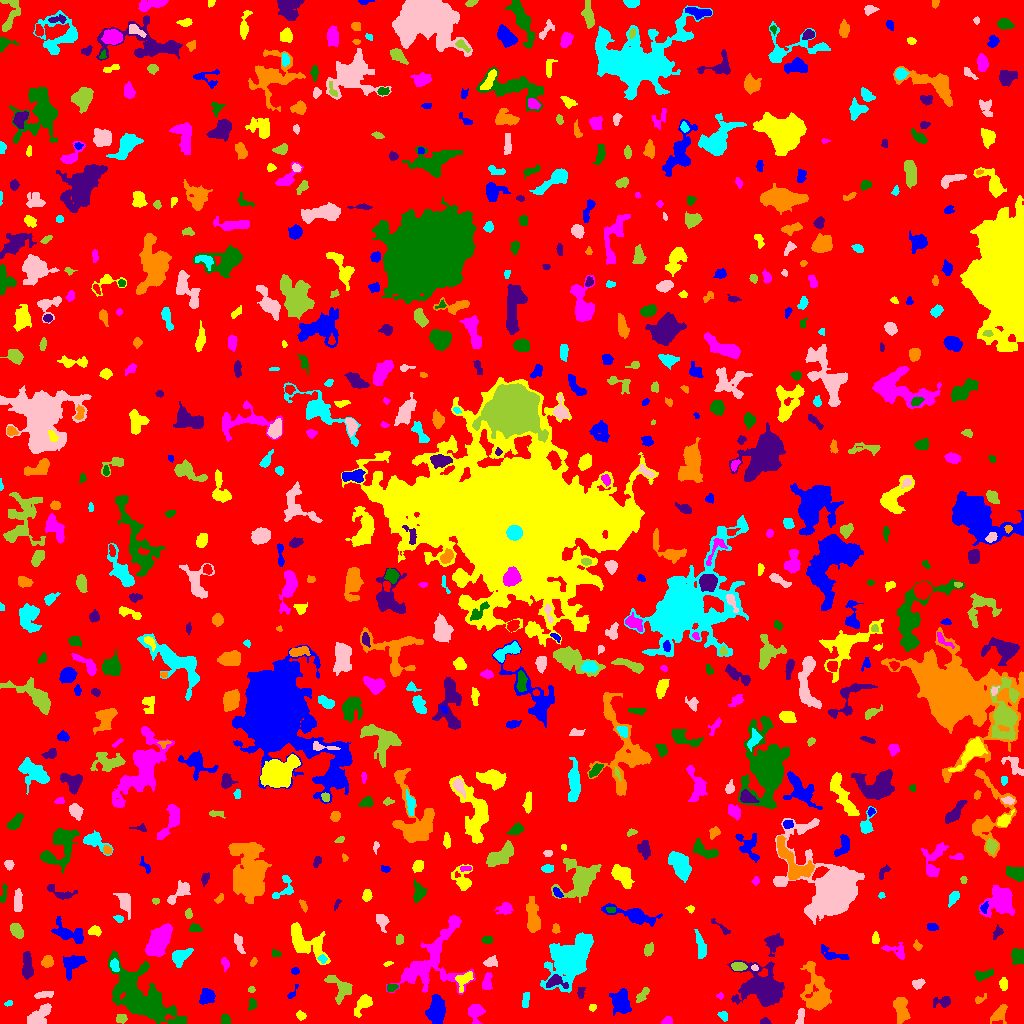

Data behind this chart, as committed beside it:
ID, X, Y, A, B, theta, total_flux, mu_max, mu_median, mu_mean, R_fwhm, R_e, R10, R90, x_start, x_end, y_start, y_end, area, greylevel
0, 507.2, 513.7, 299.8, 296.2, -1.299, 1377096, 11.0, 1.0, 1.721, 50.59, 235.8, 90.12, 381.4, 0, 1023, 0, 1023, 800194, 1.721
1, 436.3, 12.86, 6.192, 4.043, 1.448, 1846, 10.0, 4.0, 4.273, 7.878, 6.308, 2.459, 9.869, 425, 445, 0, 29, 432, 8.273
2, 300.1, 8.116, 2.024, 1.438, -0.4494, 69.0, 3.0, 1.0, 0.8846, 2.523, 2.185, 0.7979, 3.478, 296, 306, 3, 13, 78, 5.885
3, 667.3, 2.358, 2.482, 1.909, 0.3052, 257.0, 7.0, 3.0, 3.338, 3.432, 2.646, 0.9772, 4.107, 661, 672, 0, 7, 77, 7.338
4, 225.4, 3.617, 2.626, 2.099, -1.285, 345.0, 7.0, 4.0, 3.75, 3.909, 2.932, 1.128, 4.549, 221, 230, 0, 10, 92, 7.75
5, 764.7, 1.637, 2.454, 1.454, -0.01163, 259.0, 9.0, 4.0, 4.317, 2.821, 2.257, 0.7979, 3.613, 760, 771, 0, 6, 60, 8.317
6, 900.8, 14.06, 6.876, 3.323, -1.422, 1132, 6.0, 3.0, 3.582, 8.777, 5.997, 2.394, 9.045, 893, 910, 0, 26, 316, 6.582
7, 723.6, 7.368, 2.643, 1.949, -0.8333, 163.0, 4.0, 2.0, 2.012, 4.107, 2.821, 1.128, 4.442, 717, 727, 2, 12, 81, 6.012
8, 800.2, 6.231, 4.815, 1.411, 1.387, 156.0, 3.0, 1.0, 1.381, 4.107, 2.985, 1.262, 4.583, 795, 804, 0, 15, 113, 7.381
9, 121.2, 5.0, 2.612, 2.172, 0.1548, 265.0, 5.0, 3.0, 2.789, 4.146, 3.09, 1.262, 4.652, 116, 127, 0, 9, 95, 6.789
10, 552.1, 17.02, 1.932, 1.417, 1.189, 87.0, 5.0, 2.0, 2.023, 2.034, 1.954, 0.5642, 3.241, 549, 555, 13, 21, 43, 7.023
11, 620.9, 22.16, 6.068, 4.243, -1.318, 995.0, 6.0, 2.0, 2.519, 7.695, 6.206, 2.326, 9.591, 609, 631, 8, 35, 395, 6.519
12, 592.5, 15.67, 1.534, 1.327, 0.6308, 39.0, 2.0, 1.0, 0.7647, 3.09, 1.784, 0.5642, 2.877, 589, 596, 12, 19, 51, 5.765
13, 475.4, 10.98, 4.83, 3.388, -1.549, 833.0, 8.0, 3.0, 3.622, 6.024, 4.514, 1.784, 7.047, 468, 485, 0, 19, 230, 7.622
14, 252, 19.32, 2.855, 1.826, 1.407, 213.0, 5.0, 2.0, 2.448, 3.568, 2.764, 1.128, 4.514, 248, 256, 13, 25, 87, 6.448
15, 943.5, 21.7, 4.182, 2.615, 0.1235, 337.0, 7.0, 2.0, 2.203, 3.141, 3.385, 1.262, 6.103, 933, 950, 16, 27, 153, 6.203
16, 999.6, 10.2, 5.64, 3.016, 0.9236, 334.0, 4.0, 1.0, 1.637, 5.528, 4.549, 1.784, 7.334, 990, 1007, 0, 19, 204, 5.637
17, 9.0, 20.21, 1.659, 0.993, 0.2531, 28.0, 2.0, 1.0, 0.6364, 2.706, 1.596, 0.5642, 2.523, 4, 12, 17, 23, 44, 6.636
18, 39.69, 7.828, 7.236, 3.332, 0.808, 1037, 8.0, 3.0, 3.211, 6.482, 5.262, 2.111, 8.538, 27, 51, 0, 20, 323, 7.211
19, 642.2, 28.43, 4.459, 1.883, 0.891, 254.0, 5.0, 2.0, 1.984, 3.613, 3.432, 1.262, 5.528, 636, 649, 21, 36, 128, 5.984
20, 692.2, 9.673, 8.176, 2.382, -1.322, 471.0, 6.0, 2.0, 2.151, 4.549, 4.297, 1.596, 7.334, 684, 698, 0, 28, 219, 6.151
21, 206.9, 27.42, 3.624, 3.121, 0.7944, 846.0, 10.0, 4.0, 4.048, 5.078, 4.107, 1.596, 6.676, 199, 215, 19, 35, 209, 8.048
22, 363.4, 20.12, 5.859, 2.943, 0.9313, 947.0, 9.0, 3.0, 4.013, 4.983, 4.478, 1.784, 7.611, 354, 372, 6, 29, 236, 8.013
23, 720.4, 27.5, 1.672, 0.9844, -0.0, 44.0, 3.0, 1.0, 1.048, 1.954, 1.493, 0.5642, 2.585, 716, 723, 24, 31, 42, 6.048
24, 139.3, 24.57, 17.21, 9.041, -0.737, 15899, 52.0, 5.0, 7.809, 6.129, 11.06, 3.29, 21.75, 108, 186, 0, 73, 2036, 9.809
25, 580.8, 31.32, 2.927, 1.676, 1.439, 144.0, 4.0, 2.0, 1.846, 3.785, 2.764, 0.9772, 4.406, 577, 585, 25, 36, 78, 5.846
26, 979.5, 24.12, 3.471, 1.727, 0.5211, 107.0, 4.0, 1.0, 1.466, 2.932, 2.585, 0.9772, 4.297, 975, 986, 20, 30, 73, 5.466
27, 525.9, 23.94, 4.725, 1.391, 1.318, 72.0, 1.0, 1.0, 0.6667, 4.787, 3.338, 1.493, 4.514, 522, 529, 16, 31, 108, 5.667
28, 42.54, 28.25, 5.955, 1.26, 0.1534, 105.0, 3.0, 1.0, 0.8678, 2.877, 2.764, 0.9772, 4.514, 34, 53, 25, 32, 121, 5.868
29, 251.4, 33.59, 1.687, 1.43, 0.06239, 123.0, 7.0, 2.0, 2.795, 2.111, 1.871, 0.5642, 3.09, 248, 255, 31, 37, 44, 7.795
30, 281.8, 42.35, 7.487, 4.487, 0.7503, 501.0, 6.0, 2.0, 1.716, 3.613, 5.202, 1.693, 8.406, 267, 301, 30, 57, 292, 5.716
31, 292.3, 30.17, 4.608, 1.523, 0.9895, 118.0, 3.0, 2.0, 1.71, 3.523, 2.706, 0.9772, 4.222, 287, 298, 25, 39, 69, 5.71
32, 1004, 39.5, 2.859, 1.973, -1.537, 252.0, 5.0, 2.0, 2.571, 3.909, 3.038, 1.262, 4.754, 999, 1007, 33, 46, 98, 6.571
33, 486.7, 40.29, 3.971, 1.839, 1.383, 237.0, 6.0, 1.0, 1.591, 3.432, 3.09, 0.9772, 5.046, 482, 492, 34, 51, 149, 6.591
34, 391.7, 35.76, 2.636, 1.604, 0.171, 224.0, 7.0, 2.0, 2.835, 3.038, 2.585, 0.9772, 4.184, 387, 398, 32, 39, 79, 8.835
35, 555.1, 42.01, 5.063, 3.266, -0.06432, 812.0, 9.0, 4.0, 4.251, 4.951, 4.297, 1.693, 6.817, 546, 568, 35, 49, 191, 12.25
36, 817, 29.11, 11.86, 5.607, -1.365, 3604, 18.0, 3.0, 4.528, 6.024, 7.181, 2.585, 13.82, 800, 831, 13, 62, 796, 7.528
37, 570.1, 64.48, 9.577, 6.761, 0.929, 24588, 91.0, 6.0, 15.53, 7.356, 7.999, 2.985, 16.5, 540, 593, 31, 91, 1583, 18.53
38, 917.7, 39.7, 3.187, 2.182, 0.2941, 231.0, 5.0, 2.0, 2.179, 3.656, 3.29, 1.262, 5.078, 912, 925, 34, 45, 106, 6.179
39, 341, 35.37, 7.232, 4.459, -0.8325, 906.0, 9.0, 2.0, 2.688, 4.068, 5.323, 1.954, 8.759, 324, 352, 19, 48, 337, 6.688
40, 652.8, 44.01, 2.571, 1.496, 1.353, 86.0, 2.0, 2.0, 1.564, 4.146, 2.585, 1.128, 3.785, 650, 656, 40, 49, 55, 5.564
41, 295, 52.45, 1.883, 1.582, 0.1059, 67.0, 3.0, 1.0, 1.196, 2.585, 2.185, 0.7979, 3.385, 291, 299, 49, 56, 56, 7.196
42, 464.3, 43.96, 5.914, 3.349, 0.9244, 247.0, 4.0, 1.0, 1.241, 4.478, 4.146, 1.382, 6.77, 455, 473, 31, 52, 199, 7.241
43, 225.2, 59.95, 3.154, 1.95, -1.251, 182.0, 4.0, 2.0, 2.116, 4.37, 2.877, 1.128, 4.583, 221, 229, 52, 66, 86, 6.116
44, 982.6, 48.25, 4.713, 2.173, 0.2819, 267.0, 5.0, 1.0, 1.734, 3.241, 3.785, 1.382, 6.333, 974, 993, 42, 54, 154, 5.734
45, 765.2, 33.22, 9.597, 6.807, -0.5118, 15182, 65.0, 5.0, 11.91, 6.699, 7.399, 2.764, 14.91, 727, 784, 17, 63, 1275, 14.91
46, 47.33, 61.76, 2.738, 2.537, 0.588, 472.0, 9.0, 3.0, 3.659, 3.827, 3.385, 1.262, 5.323, 41, 53, 56, 68, 129, 7.659
47, 114.8, 58.38, 2.73, 1.895, -1.41, 191.0, 5.0, 2.0, 1.854, 3.29, 2.821, 0.9772, 4.514, 110, 119, 52, 65, 103, 9.854
48, 754.5, 56.12, 1.704, 1.357, -0.4083, 82.0, 5.0, 1.0, 1.907, 1.954, 1.784, 0.5642, 3.09, 751, 758, 53, 59, 43, 9.907
49, 738.4, 57.17, 3.528, 2.048, -0.05999, 369.0, 6.0, 3.0, 3.0, 4.72, 3.432, 1.382, 5.412, 731, 747, 53, 61, 123, 9.0
50, 863.8, 53.43, 2.82, 2.485, 1.518, 394.0, 7.0, 3.0, 3.256, 4.146, 3.432, 1.382, 5.323, 858, 869, 48, 60, 121, 7.256
51, 73.13, 59.78, 6.488, 3.885, 0.7233, 726.0, 6.0, 2.0, 2.319, 6.383, 5.499, 2.111, 8.612, 63, 87, 43, 68, 313, 6.319
52, 387.7, 59.81, 2.242, 0.9791, 0.2011, 89.0, 4.0, 2.0, 2.119, 2.877, 1.954, 0.7979, 2.985, 383, 393, 57, 62, 42, 7.119
53, 436, 75.35, 5.013, 1.569, 1.213, 240.0, 7.0, 2.0, 2.182, 1.954, 3.192, 0.9772, 5.171, 431, 440, 63, 83, 110, 9.182
54, 1018, 67.35, 3.644, 3.104, -1.485, 823.0, 9.0, 4.0, 4.378, 5.14, 4.26, 1.693, 6.58, 1011, 1023, 59, 75, 188, 8.378
55, 27.08, 56.95, 6.933, 2.128, -1.556, 903.0, 9.0, 3.0, 3.569, 5.293, 4.687, 1.784, 7.399, 22, 33, 44, 72, 253, 7.569
56, 253, 61.11, 2.224, 1.376, 1.096, 122.0, 4.0, 2.0, 2.259, 3.29, 2.185, 0.9772, 3.478, 250, 257, 57, 66, 54, 6.259
57, 322.5, 64.62, 2.118, 1.881, -0.8408, 117.0, 4.0, 2.0, 1.8, 3.338, 2.394, 0.7979, 3.949, 317, 327, 60, 69, 65, 7.8
58, 490.4, 61.26, 3.407, 2.398, 0.2657, 222.0, 4.0, 2.0, 1.835, 4.853, 3.568, 1.382, 5.528, 483, 497, 57, 68, 121, 5.835
59, 648.5, 73.57, 3.037, 2.127, 1.219, 275.0, 6.0, 2.0, 2.477, 3.909, 3.192, 1.262, 5.078, 644, 653, 67, 81, 111, 6.477
... 713 more rows
